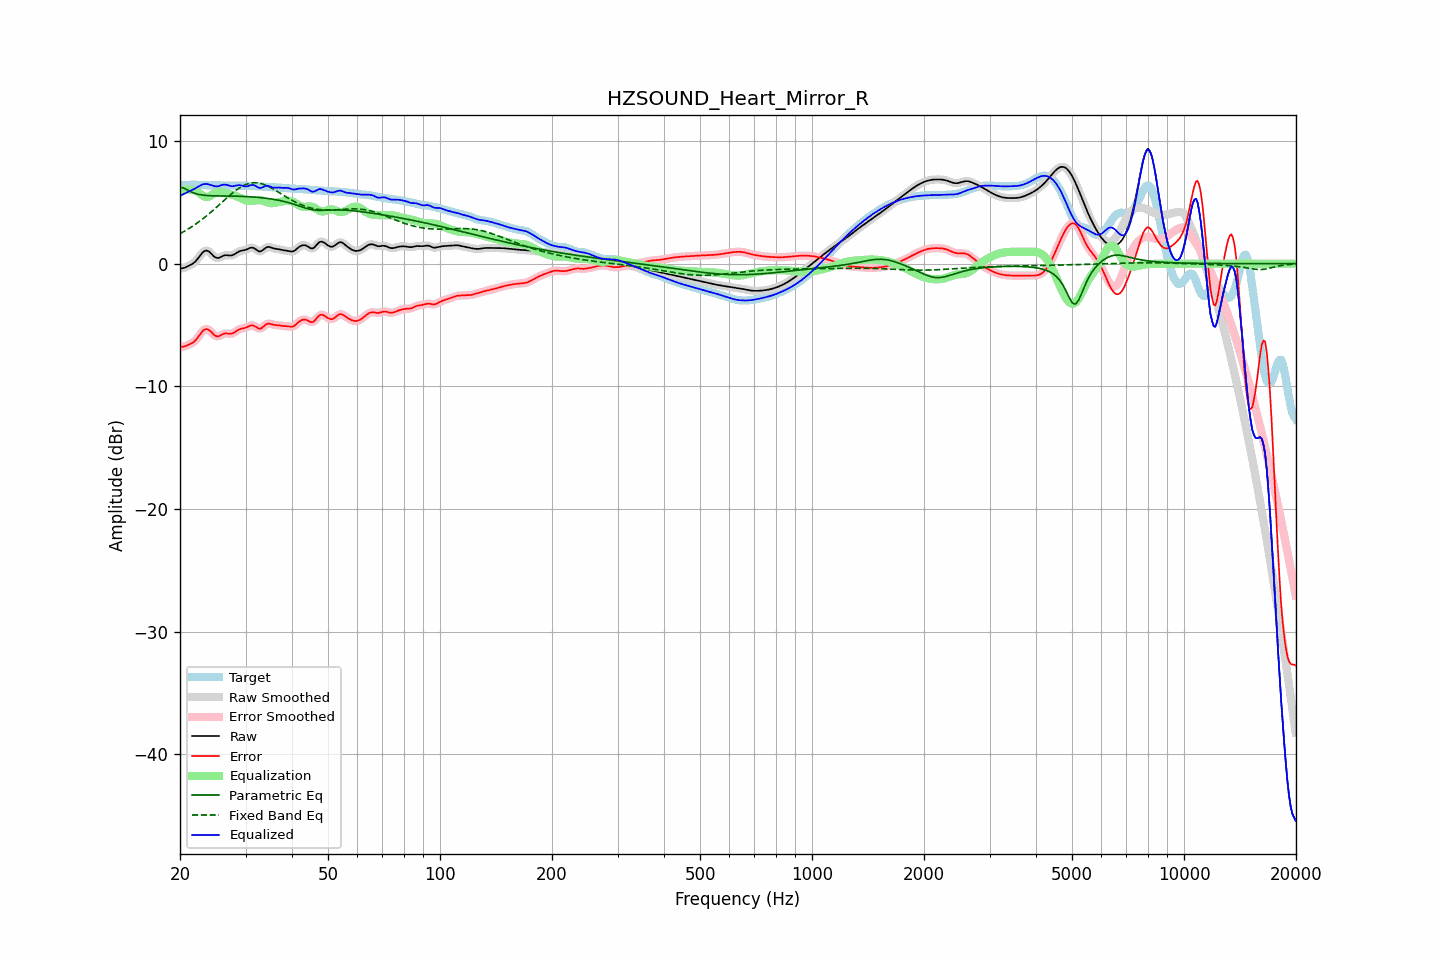

Values plotted in this chart, from the file beside it:
frequency, raw, error, smoothed, error_smoothed, equalization, parametric_eq, fixed_band_eq, equalized_raw, equalized_smoothed, target
20.00, -0.41, -6.81, -0.41, -6.80, 5.93, 6.22, 2.45, 5.52, 5.53, 6.40
20.20, -0.38, -6.78, -0.39, -6.79, 5.98, 6.20, 2.52, 5.59, 5.59, 6.40
20.40, -0.36, -6.76, -0.36, -6.76, 6.01, 6.19, 2.59, 5.66, 5.65, 6.41
20.61, -0.33, -6.74, -0.32, -6.73, 6.04, 6.13, 2.67, 5.71, 5.72, 6.41
20.81, -0.27, -6.68, -0.27, -6.69, 6.05, 6.06, 2.74, 5.79, 5.78, 6.42
21.02, -0.20, -6.63, -0.21, -6.63, 6.06, 5.99, 2.82, 5.85, 5.85, 6.43
21.23, -0.14, -6.57, -0.14, -6.57, 6.05, 5.92, 2.90, 5.91, 5.91, 6.43
21.44, -0.07, -6.51, -0.07, -6.51, 6.03, 5.86, 2.99, 5.97, 5.96, 6.44
21.66, 0.02, -6.43, 0.01, -6.43, 6.02, 5.80, 3.07, 6.04, 6.04, 6.44
21.87, 0.11, -6.33, 0.12, -6.32, 5.99, 5.75, 3.16, 6.10, 6.11, 6.44
22.09, 0.24, -6.19, 0.25, -6.19, 5.94, 5.71, 3.25, 6.18, 6.18, 6.44
22.31, 0.40, -6.03, 0.40, -6.03, 5.86, 5.67, 3.34, 6.26, 6.26, 6.43
22.54, 0.57, -5.86, 0.57, -5.85, 5.76, 5.64, 3.44, 6.33, 6.33, 6.42
22.76, 0.74, -5.67, 0.74, -5.67, 5.66, 5.62, 3.54, 6.40, 6.40, 6.42
22.99, 0.90, -5.51, 0.89, -5.51, 5.56, 5.60, 3.64, 6.46, 6.46, 6.41
23.22, 1.01, -5.39, 1.01, -5.40, 5.49, 5.58, 3.74, 6.50, 6.49, 6.40
23.45, 1.06, -5.33, 1.06, -5.34, 5.44, 5.57, 3.84, 6.51, 6.50, 6.40
23.69, 1.06, -5.34, 1.06, -5.34, 5.43, 5.56, 3.95, 6.49, 6.49, 6.40
23.92, 0.99, -5.40, 0.99, -5.41, 5.47, 5.55, 4.06, 6.46, 6.46, 6.40
24.16, 0.89, -5.51, 0.88, -5.52, 5.54, 5.54, 4.17, 6.43, 6.42, 6.40
24.40, 0.75, -5.65, 0.75, -5.65, 5.63, 5.54, 4.29, 6.38, 6.38, 6.40
24.65, 0.61, -5.79, 0.62, -5.78, 5.72, 5.53, 4.40, 6.33, 6.34, 6.40
24.89, 0.51, -5.89, 0.52, -5.88, 5.79, 5.53, 4.52, 6.30, 6.31, 6.40
25.14, 0.47, -5.92, 0.47, -5.92, 5.84, 5.53, 4.64, 6.30, 6.30, 6.39
25.39, 0.46, -5.92, 0.47, -5.91, 5.85, 5.53, 4.75, 6.32, 6.33, 6.39
25.65, 0.52, -5.86, 0.52, -5.86, 5.85, 5.52, 4.87, 6.37, 6.37, 6.38
25.91, 0.59, -5.79, 0.59, -5.79, 5.83, 5.52, 4.99, 6.41, 6.41, 6.38
26.16, 0.65, -5.73, 0.65, -5.73, 5.80, 5.52, 5.11, 6.45, 6.44, 6.38
26.43, 0.69, -5.69, 0.68, -5.70, 5.77, 5.52, 5.23, 6.45, 6.45, 6.38
26.69, 0.69, -5.69, 0.69, -5.69, 5.73, 5.52, 5.35, 6.42, 6.42, 6.38
26.96, 0.68, -5.70, 0.68, -5.70, 5.70, 5.52, 5.47, 6.39, 6.38, 6.38
27.23, 0.67, -5.71, 0.67, -5.71, 5.68, 5.52, 5.58, 6.34, 6.35, 6.38
27.50, 0.67, -5.70, 0.68, -5.70, 5.64, 5.51, 5.69, 6.32, 6.32, 6.38
27.77, 0.71, -5.66, 0.72, -5.66, 5.61, 5.51, 5.80, 6.32, 6.32, 6.37
28.05, 0.78, -5.59, 0.78, -5.59, 5.56, 5.51, 5.90, 6.34, 6.34, 6.37
28.33, 0.87, -5.50, 0.86, -5.50, 5.51, 5.51, 6.00, 6.38, 6.38, 6.37
28.62, 0.95, -5.41, 0.94, -5.42, 5.45, 5.50, 6.10, 6.40, 6.40, 6.36
28.90, 1.01, -5.35, 1.01, -5.35, 5.39, 5.50, 6.18, 6.41, 6.40, 6.36
29.19, 1.05, -5.30, 1.05, -5.31, 5.33, 5.49, 6.27, 6.38, 6.38, 6.36
29.48, 1.08, -5.28, 1.08, -5.28, 5.27, 5.49, 6.34, 6.35, 6.35, 6.36
29.78, 1.10, -5.25, 1.10, -5.25, 5.21, 5.48, 6.40, 6.32, 6.32, 6.35
30.08, 1.14, -5.22, 1.14, -5.21, 5.16, 5.48, 6.46, 6.30, 6.31, 6.35
30.38, 1.19, -5.16, 1.20, -5.15, 5.13, 5.47, 6.51, 6.32, 6.32, 6.35
30.68, 1.26, -5.09, 1.26, -5.09, 5.11, 5.46, 6.54, 6.36, 6.36, 6.35
30.99, 1.30, -5.04, 1.30, -5.04, 5.10, 5.45, 6.58, 6.41, 6.40, 6.34
31.30, 1.31, -5.03, 1.30, -5.03, 5.12, 5.44, 6.59, 6.43, 6.42, 6.33
31.61, 1.27, -5.06, 1.26, -5.07, 5.14, 5.44, 6.61, 6.41, 6.40, 6.33
31.93, 1.18, -5.14, 1.18, -5.14, 5.16, 5.42, 6.60, 6.34, 6.34, 6.32
32.24, 1.09, -5.22, 1.09, -5.22, 5.18, 5.41, 6.60, 6.27, 6.27, 6.31
32.57, 1.01, -5.30, 1.02, -5.28, 5.18, 5.40, 6.57, 6.19, 6.21, 6.30
32.89, 1.00, -5.30, 1.01, -5.28, 5.17, 5.39, 6.55, 6.17, 6.18, 6.29
33.22, 1.06, -5.23, 1.06, -5.22, 5.15, 5.37, 6.51, 6.21, 6.21, 6.29
33.55, 1.16, -5.12, 1.16, -5.12, 5.11, 5.36, 6.47, 6.27, 6.27, 6.28
33.89, 1.27, -5.00, 1.26, -5.01, 5.06, 5.34, 6.42, 6.33, 6.32, 6.27
34.23, 1.34, -4.92, 1.33, -4.93, 5.01, 5.33, 6.36, 6.35, 6.35, 6.26
34.57, 1.37, -4.88, 1.36, -4.89, 4.97, 5.31, 6.30, 6.34, 6.33, 6.26
34.92, 1.35, -4.90, 1.35, -4.90, 4.94, 5.29, 6.24, 6.29, 6.29, 6.25
35.27, 1.31, -4.94, 1.31, -4.93, 4.93, 5.27, 6.16, 6.24, 6.24, 6.24
35.62, 1.26, -4.98, 1.27, -4.97, 4.94, 5.25, 6.09, 6.20, 6.21, 6.24
35.97, 1.23, -5.00, 1.23, -5.00, 4.97, 5.23, 6.01, 6.19, 6.20, 6.23
... 635 more rows
